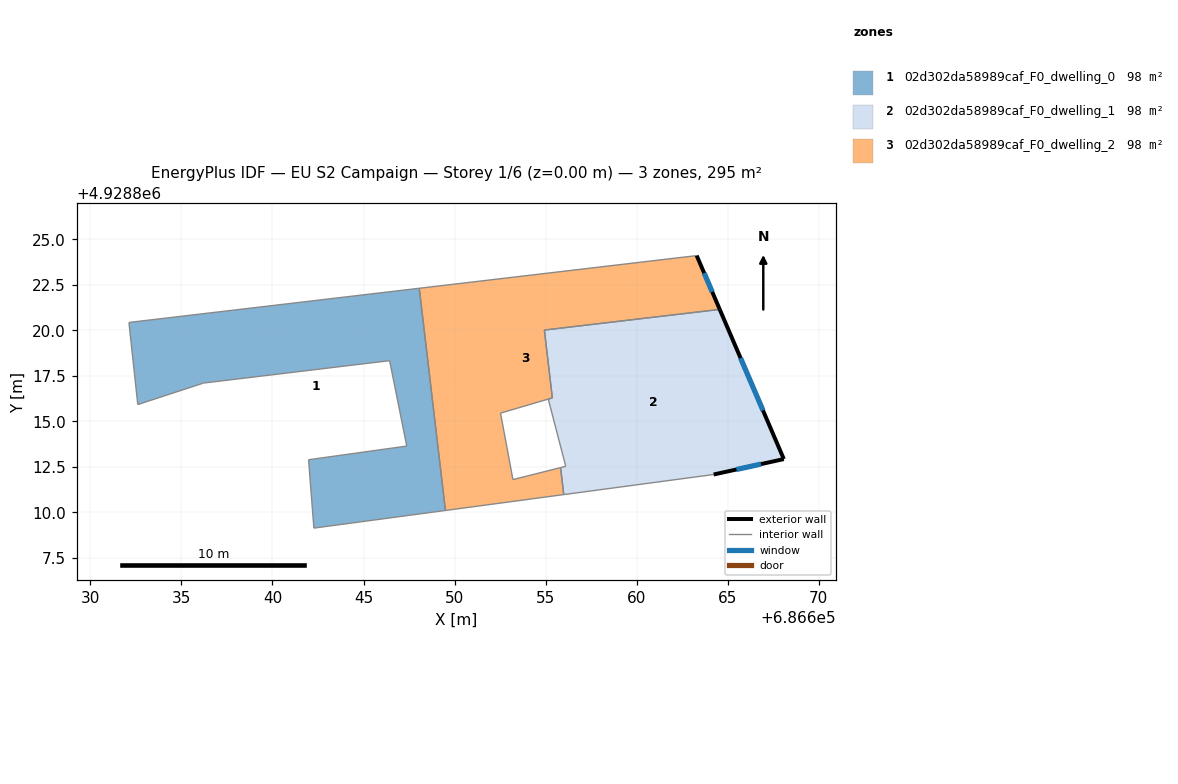
=== STOREY PLAN SPEC (per zone: floor XY polygon, exterior-wall plan segments, windows/doors) ===
zone 1: 02d302da58989caf_F0_dwelling_0  (98.2 m²)
  floor: (686649.50, 4928810.11) (686648.06, 4928822.31) (686632.12, 4928820.43) (686632.60, 4928815.92) (686636.21, 4928817.10) (686646.43, 4928818.33) (686647.37, 4928813.64) (686641.98, 4928812.89) (686642.09, 4928811.45) (686642.27, 4928809.14)
  interior walls: 10
zone 2: 02d302da58989caf_F0_dwelling_1  (98.4 m²)
  floor: (686668.08, 4928812.93) (686664.56, 4928821.14) (686654.93, 4928820.01) (686655.37, 4928816.29) (686655.14, 4928816.22) (686656.10, 4928812.53) (686655.82, 4928812.46) (686655.99, 4928810.98) (686664.22, 4928812.08)
  exterior wall: (686664.56, 4928821.14) – (686668.08, 4928812.93)  [8.9 m]
    window: (686665.70, 4928818.47) – (686666.93, 4928815.60)  [3.3 m²]
  exterior wall: (686668.08, 4928812.93) – (686664.22, 4928812.08)  [3.9 m]
    window: (686666.82, 4928812.65) – (686665.48, 4928812.36)  [1.4 m²]
  interior walls: 7
zone 3: 02d302da58989caf_F0_dwelling_2  (98.0 m²)
  floor: (686655.99, 4928810.98) (686655.82, 4928812.46) (686653.20, 4928811.80) (686652.52, 4928815.45) (686655.14, 4928816.22) (686655.37, 4928816.29) (686654.93, 4928820.01) (686664.56, 4928821.14) (686663.29, 4928824.10) (686648.06, 4928822.31) (686649.50, 4928810.11)
  exterior wall: (686663.29, 4928824.10) – (686664.56, 4928821.14)  [3.2 m]
    window: (686663.70, 4928823.14) – (686664.15, 4928822.11)  [1.2 m²]
  interior walls: 10

=== DERIVED (storey summary) ===
Building: EU S2 Campaign
Storey: 1 of 6  (floor level z = 0.00 m)
Storey gross floor area: 294.7 m²
Zones on this storey: 3
  - 02d302da58989caf_F0_dwelling_0: floor 98.2 m²
  - 02d302da58989caf_F0_dwelling_1: floor 98.4 m²; exterior wall 12.9 m (38.7 m²); 2 window(s) 4.7 m²; WWR 12.2%
  - 02d302da58989caf_F0_dwelling_2: floor 98.0 m²; exterior wall 3.2 m (9.6 m²); 1 window(s) 1.2 m²; WWR 12.2%
Zone adjacency (shared interzone walls):
  - 02d302da58989caf_F0_dwelling_0 ↔ 02d302da58989caf_F0_dwelling_2
  - 02d302da58989caf_F0_dwelling_1 ↔ 02d302da58989caf_F0_dwelling_2